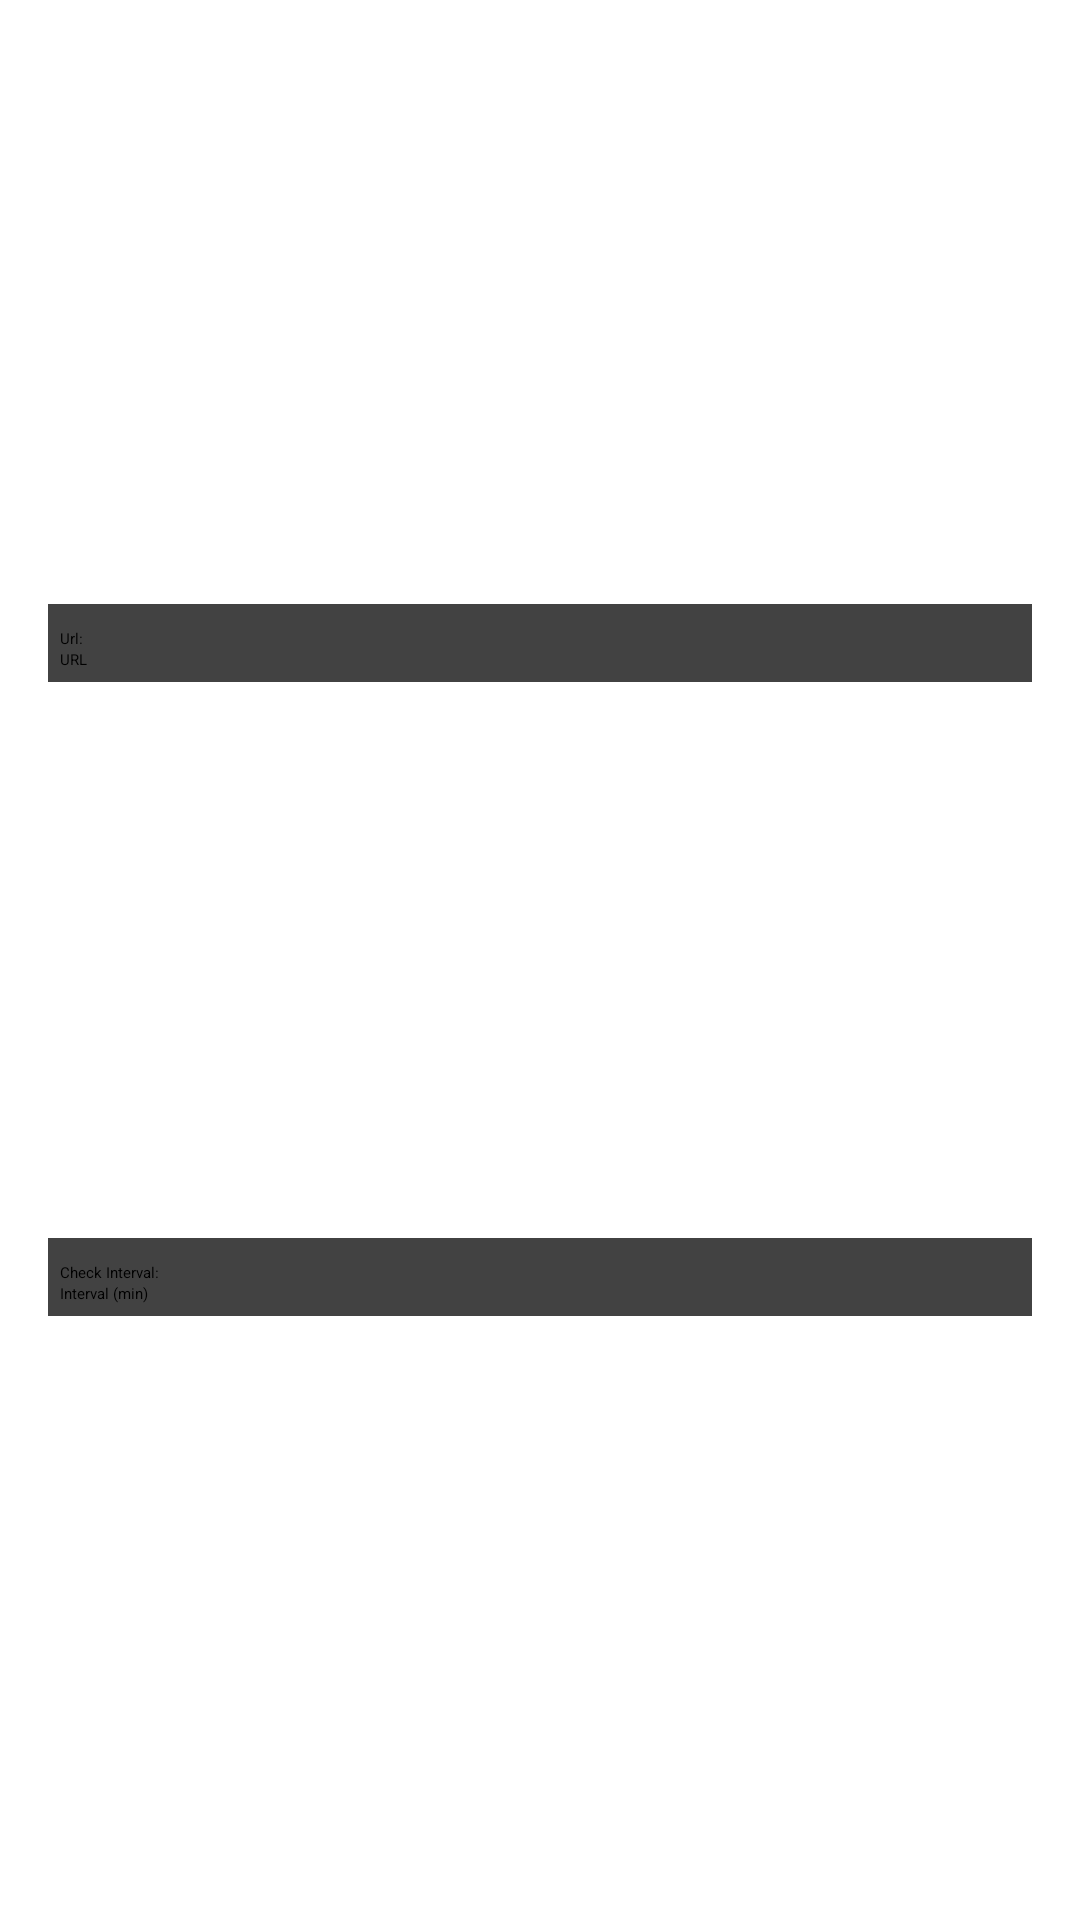

Reconstruct the res/layout file that produces this screen, plus the resources it refers to.
<!-- AndroidManifest.xml: application theme Theme.Quizdroid -->
<!-- res/layout/activity_preferences.xml -->
<?xml version="1.0" encoding="utf-8"?>
<androidx.constraintlayout.widget.ConstraintLayout xmlns:android="http://schemas.android.com/apk/res/android"
    xmlns:app="http://schemas.android.com/apk/res-auto"
    xmlns:tools="http://schemas.android.com/tools"
    android:padding="16dp"
    android:layout_width="match_parent"
    android:layout_height="match_parent"
    tools:context=".PreferencesActivity">

    <androidx.cardview.widget.CardView
        android:id="@+id/cardUrl"
        android:layout_width="match_parent"
        android:layout_height="wrap_content"
        app:layout_constraintBottom_toTopOf="@+id/cardInterval"
        app:layout_constraintEnd_toEndOf="parent"
        app:layout_constraintStart_toStartOf="parent"
        app:layout_constraintTop_toTopOf="parent">

        <androidx.constraintlayout.widget.ConstraintLayout
            android:layout_width="match_parent"
            android:layout_height="match_parent"
            android:padding="4dp">

            <TextView
                android:id="@+id/txtUrl"
                android:layout_width="match_parent"
                android:layout_height="wrap_content"
                android:layout_marginTop="4dp"
                android:text="@string/txt_url"
                app:layout_constraintEnd_toEndOf="parent"
                app:layout_constraintStart_toStartOf="parent"
                app:layout_constraintTop_toTopOf="parent" />

            <EditText
                android:id="@+id/edtUrl"
                android:layout_width="match_parent"
                android:layout_height="match_parent"
                android:hint="@string/edt_url"
                android:inputType="textUri"
                app:layout_constraintEnd_toEndOf="parent"
                app:layout_constraintStart_toStartOf="parent"
                app:layout_constraintTop_toBottomOf="@id/txtUrl" />
        </androidx.constraintlayout.widget.ConstraintLayout>
    </androidx.cardview.widget.CardView>

    <androidx.cardview.widget.CardView
        android:id="@+id/cardInterval"
        android:layout_width="match_parent"
        android:layout_height="wrap_content"
        app:layout_constraintBottom_toBottomOf="parent"
        app:layout_constraintEnd_toEndOf="parent"
        app:layout_constraintStart_toStartOf="parent"
        app:layout_constraintTop_toBottomOf="@+id/cardUrl">

        <androidx.constraintlayout.widget.ConstraintLayout
            android:layout_width="match_parent"
            android:layout_height="match_parent"
            android:padding="4dp">

            <TextView
                android:id="@+id/txtInterval"
                android:layout_width="match_parent"
                android:layout_height="wrap_content"
                android:layout_marginTop="4dp"
                android:text="@string/txt_interval"
                app:layout_constraintEnd_toEndOf="parent"
                app:layout_constraintStart_toStartOf="parent"
                app:layout_constraintTop_toTopOf="parent" />

            <EditText
                android:id="@+id/edtInterval"
                android:layout_width="match_parent"
                android:layout_height="match_parent"
                android:hint="@string/edt_interval"
                android:inputType="number"
                app:layout_constraintEnd_toEndOf="parent"
                app:layout_constraintStart_toStartOf="parent"
                app:layout_constraintTop_toBottomOf="@id/txtInterval" />
        </androidx.constraintlayout.widget.ConstraintLayout>
    </androidx.cardview.widget.CardView>

</androidx.constraintlayout.widget.ConstraintLayout>
<!-- resources referenced by this layout -->
<resources>
  <string name="edt_interval">Interval (min)</string>
  <string name="edt_url">URL</string>
  <string name="txt_interval">Check Interval:</string>
  <string name="txt_url">Url:</string>
</resources>
